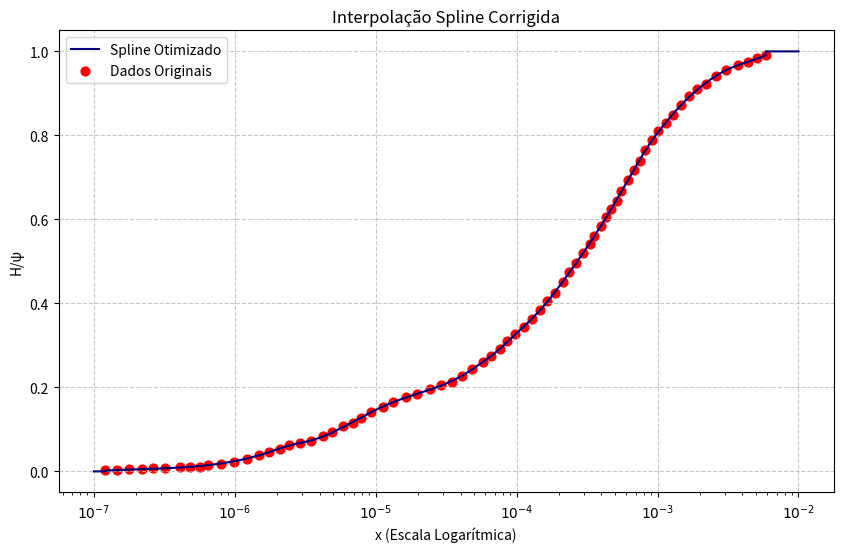

Python code for this plot:
import numpy as np
from scipy.interpolate import UnivariateSpline
import matplotlib.pyplot as plt

# Dados pré-definidos como arrays numpy
X_DATA = np.array([
    1.2077226551344623e-7, 1.4585940117250354e-7, 1.7895022156272113e-7,
    2.1954828787123655e-7, 2.6101572156825384e-7, 3.202318179734705e-7,
    4.0543710976836477e-7, 4.820145070719145e-7, 5.64113015651022e-7,
    6.498925074488289e-7, 7.973322752256328e-7, 9.93728532163703e-7,
    1.2191736670684703e-6, 1.4957650730192784e-6, 1.7505293589026523e-6,
    2.0811625914767567e-6, 2.435633966018562e-6, 2.8956671139669238e-6,
    3.4971627752656786e-6, 4.22360271238127e-6, 4.865847234617288e-6,
    5.876593941670659e-6, 6.8775173393231e-6, 7.92331831506712e-6,
    9.272847441516206e-6, 1.1199027932724732e-5, 1.33142571279698e-5,
    1.633483507981373e-5, 1.9727950393776196e-5, 2.420358965939684e-5,
    2.9231223567231827e-5, 3.4752304314023046e-5, 4.06714463979415e-5,
    4.8353312301890406e-5, 5.7486099404679175e-5, 6.622748323302575e-5,
    7.629808911723947e-5, 8.517808440132827e-5, 9.813033437525335e-5,
    0.00011305211419439773, 0.00012821047148237337, 0.0001454013055383183,
    0.00016489713677680354, 0.0001870070259446334, 0.0002120814735551935,
    0.00023676469310632658, 0.0002643206828112887, 0.00029508379161267354,
    0.00032942728183960697, 0.0003563793802936025, 0.00039785679149705895,
    0.00043040745140336385, 0.0004656212440825166, 0.0005117011505108638,
    0.0005535659885126732, 0.0006179930721303395, 0.0006791523583507204,
    0.0007463642339279569, 0.000820227689468164, 0.0009156903425781838,
    0.001006311047366872, 0.0011412401683967913, 0.00129426097961489,
    0.0014677992676220704, 0.0016646060755636306, 0.0019177274523866814,
    0.0022093386751530796, 0.0025856414783156983, 0.0030740074665268945,
    0.003712548459377023, 0.004413760291083362, 0.005084920332036381,
    0.005858137524004617
])

Y_DATA = np.array([
    0.002325581395348837, 0.002325581395348837, 0.004651162790697674,
    0.004651162790697674, 0.0069767441860465115, 0.0069767441860465115,
    0.009302325581395349, 0.011627906976744186, 0.011627906976744186,
    0.01627906976744186, 0.018604651162790697, 0.023255813953488372,
    0.030232558139534883, 0.03953488372093023, 0.046511627906976744,
    0.053488372093023255, 0.06279069767441861, 0.06744186046511627,
    0.07209302325581396, 0.08372093023255814, 0.09302325581395349,
    0.10697674418604651, 0.11627906976744186, 0.12790697674418605,
    0.14186046511627906, 0.15348837209302324, 0.16511627906976745,
    0.17674418604651163, 0.18372093023255814, 0.19534883720930232,
    0.20465116279069767, 0.21395348837209302, 0.22790697674418603,
    0.2441860465116279, 0.26046511627906976, 0.2744186046511628,
    0.29069767441860467, 0.30930232558139537, 0.32790697674418606,
    0.3441860465116279, 0.3627906976744186, 0.38372093023255816,
    0.4046511627906977, 0.4255813953488372, 0.4511627906976744,
    0.4744186046511628, 0.49534883720930234, 0.5209302325581395,
    0.541860465116279, 0.5604651162790698, 0.5837209302325581,
    0.6046511627906976, 0.6255813953488372, 0.6441860465116279,
    0.6674418604651162, 0.6930232558139535, 0.7186046511627907,
    0.7395348837209302, 0.7651162790697674, 0.7883720930232558,
    0.8093023255813954, 0.8302325581395349, 0.8488372093023255,
    0.872093023255814, 0.8930232558139535, 0.9093023255813953,
    0.9232558139534883, 0.9418604651162791, 0.9558139534883721,
    0.9674418604651163, 0.9744186046511628, 0.9837209302325581,
    0.9906976744186047
])

# Pré-processamento crítico
sorted_indices = np.argsort(X_DATA)
X_DATA = X_DATA[sorted_indices]
Y_DATA = Y_DATA[sorted_indices]

# Remove pontos duplicados
unique_mask = np.append(True, np.diff(X_DATA) > 1e-20)
X_UNIQUE = X_DATA[unique_mask]
Y_UNIQUE = Y_DATA[unique_mask]

# Criação do spline em espaço logarítmico
log_x = np.log(X_UNIQUE)
spline = UnivariateSpline(log_x, Y_UNIQUE, k=3, s=0.0001)

def compute_Hl_psi(x):
    if x < X_UNIQUE[0]:
        return 0.0
    if x > X_UNIQUE[-1]:
        return 1.0
    return spline(np.log(x))

# Geração dos dados para plotagem
x_values = np.logspace(np.log10(1e-7), np.log10(1e-2), 1000)
hl_psi_values = [compute_Hl_psi(x) for x in x_values]

# Plotagem com verificação de limites
plt.figure(figsize=(10, 6))
plt.plot(x_values, hl_psi_values, label='Spline Otimizado', color='navy')
plt.scatter(X_UNIQUE, Y_UNIQUE, color='red', s=40, label='Dados Originais')
plt.xscale('log')
plt.xticks([1e-7, 1e-6, 1e-5, 1e-4, 1e-3, 1e-2], 
           ['$10^{-7}$', '$10^{-6}$', '$10^{-5}$', '$10^{-4}$', '$10^{-3}$', '$10^{-2}$'])
plt.xlabel('x (Escala Logarítmica)')
plt.ylabel('H/ψ')
plt.title('Interpolação Spline Corrigida')
plt.legend()
plt.grid(True, linestyle='--', alpha=0.7)
plt.show()